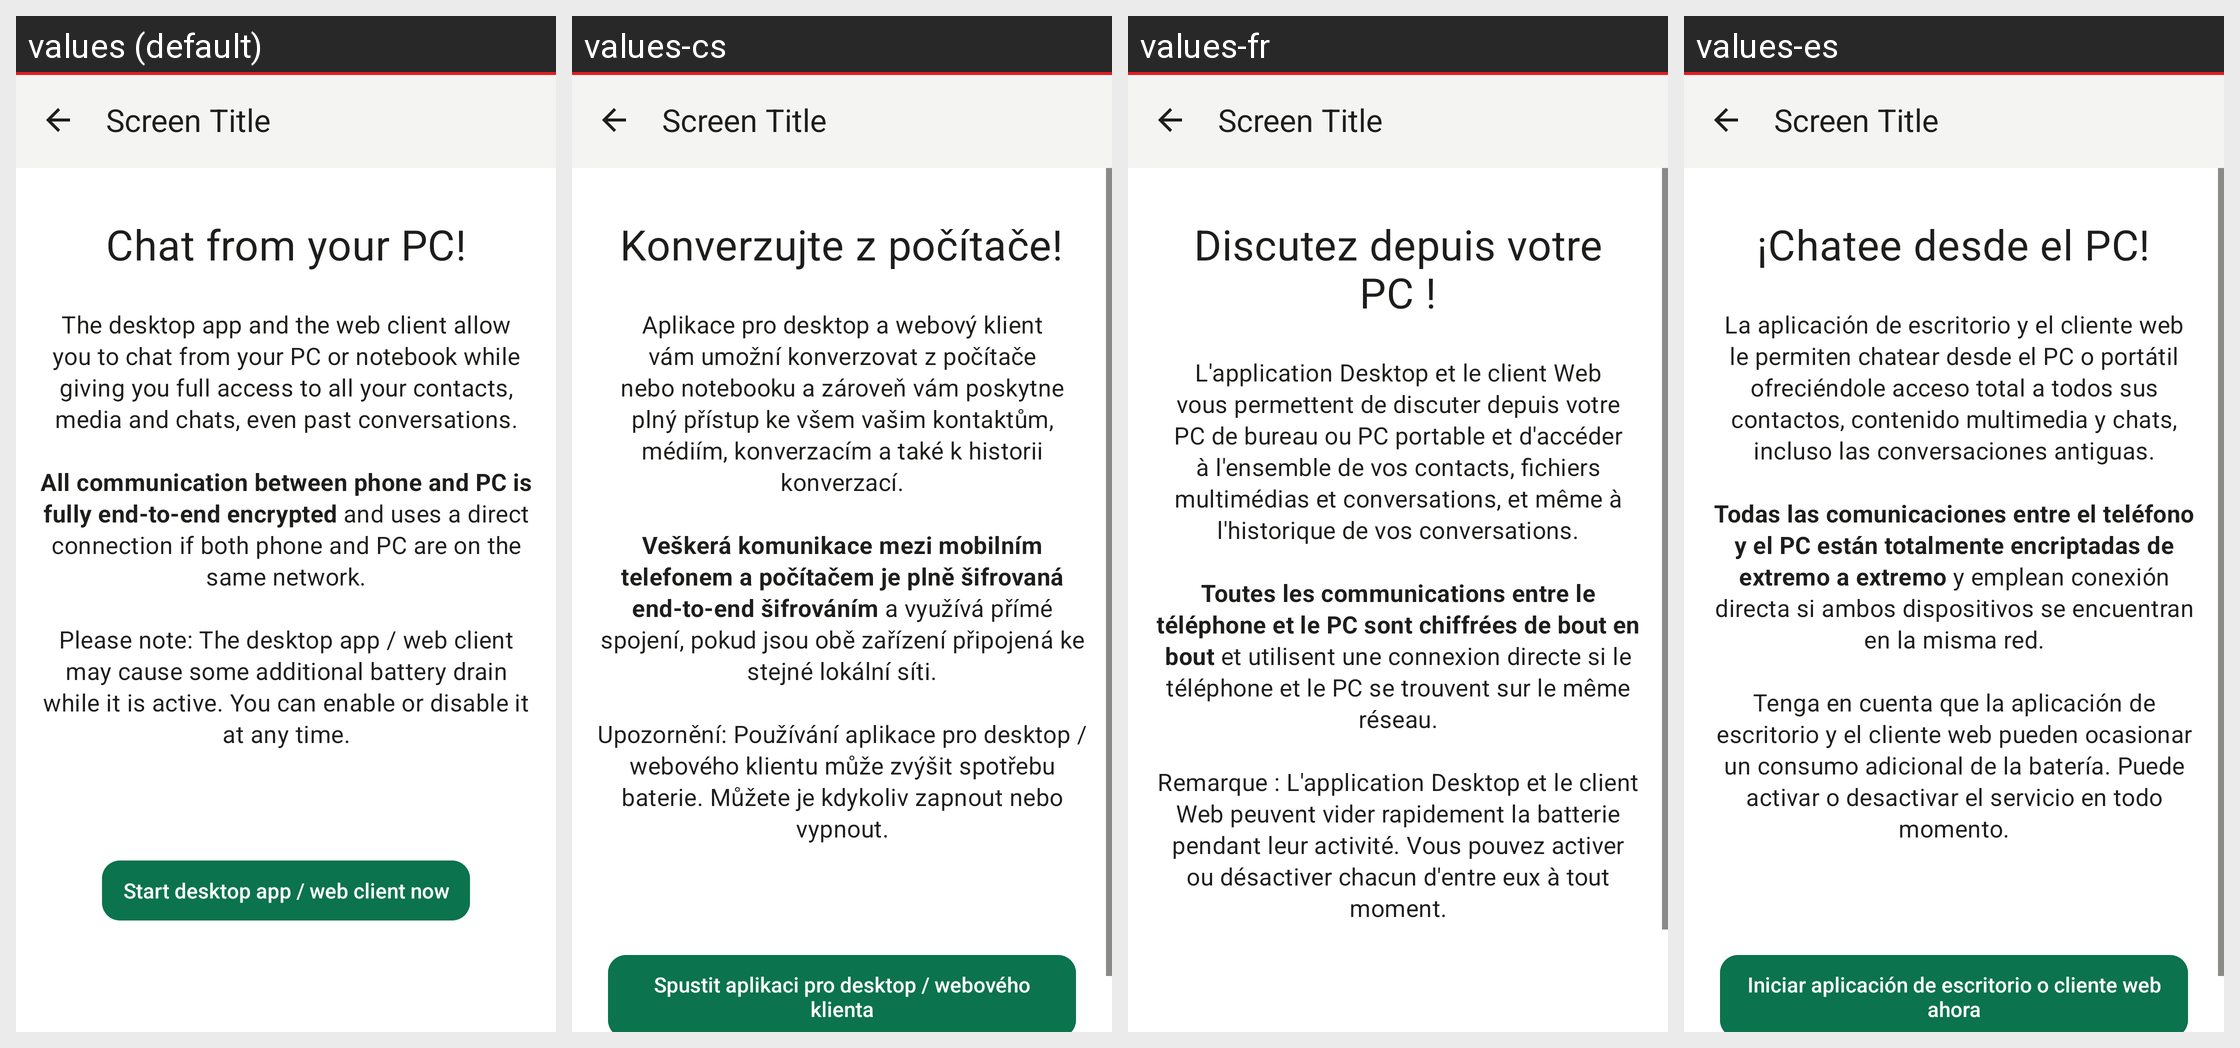

This grid shows one Android layout under several languages. Give, for every string resource on the screen, its name, the default text and each shown locale's text.
Android screen res/layout/activity_sessions_intro.xml rendered under 4 locales, left to right: values (default), values-cs, values-fr, values-es. Device: Nexus 5 (rendered at 1080×1920; each locale shown at half size, 540×960, under a caption strip naming it); theme Theme.Threema.WithToolbar.
Other locales in the repository, not shown: values-be-rBY, values-bg, values-ca, values-de, values-gsw, values-hu, values-it, values-ja, values-nl-rNL, values-no, values-pl, values-pt-rBR, values-rm, values-ru, values-sk, values-tr, values-uk, values-zh-rCN, values-zh-rTW.
Strings drawn on this screen, with the default value and each locale's value (text and hints the layout hard-codes, and strings that could not be matched under every locale, appear in the picture but are not listed):

webclient_welcome_title
  values: Chat from your PC!
  values-cs: Konverzujte z počítače!
  values-fr: Discutez depuis votre PC !
  values-es: ¡Chatee desde el PC!

webclient_welcome_explain
  values: The desktop app and the web client allow you to chat from your PC or notebook while giving you full access to all your contacts, media and chats, even past conversations.
      
      All communication between phone and PC is fully end-to-end encrypted and uses a direct connection if both phone and PC are on the same network.
      
      Please note: The desktop app / web client may cause some additional battery drain …[clipped]
  values-cs: Aplikace pro desktop a webový klient vám umožní konverzovat z počítače nebo notebooku a zároveň vám poskytne plný přístup ke všem vašim kontaktům, médiím, konverzacím a také k historii konverzací.
      
      Veškerá komunikace mezi mobilním telefonem a počítačem je plně šifrovaná end‑to‑end šifrováním a využívá přímé spojení, pokud jsou obě zařízení připojená ke stejné lokální síti.
      
      Upozornění: Používání …[clipped]
  values-fr: L'application Desktop et le client Web vous permettent de discuter depuis votre PC de bureau ou PC portable et d'accéder à l'ensemble de vos contacts, fichiers multimédias et conversations, et même à l'historique de vos conversations.
      
      Toutes les communications entre le téléphone et le PC sont chiffrées de bout en bout et utilisent une connexion directe si le téléphone et le PC se trouvent sur le …[clipped]
  values-es: La aplicación de escritorio y el cliente web le permiten chatear desde el PC o portátil ofreciéndole acceso total a todos sus contactos, contenido multimedia y chats, incluso las conversaciones antiguas.
      
      Todas las comunicaciones entre el teléfono y el PC están totalmente encriptadas de extremo a extremo y emplean conexión directa si ambos dispositivos se encuentran en la misma red.
      
      Tenga en …[clipped]
